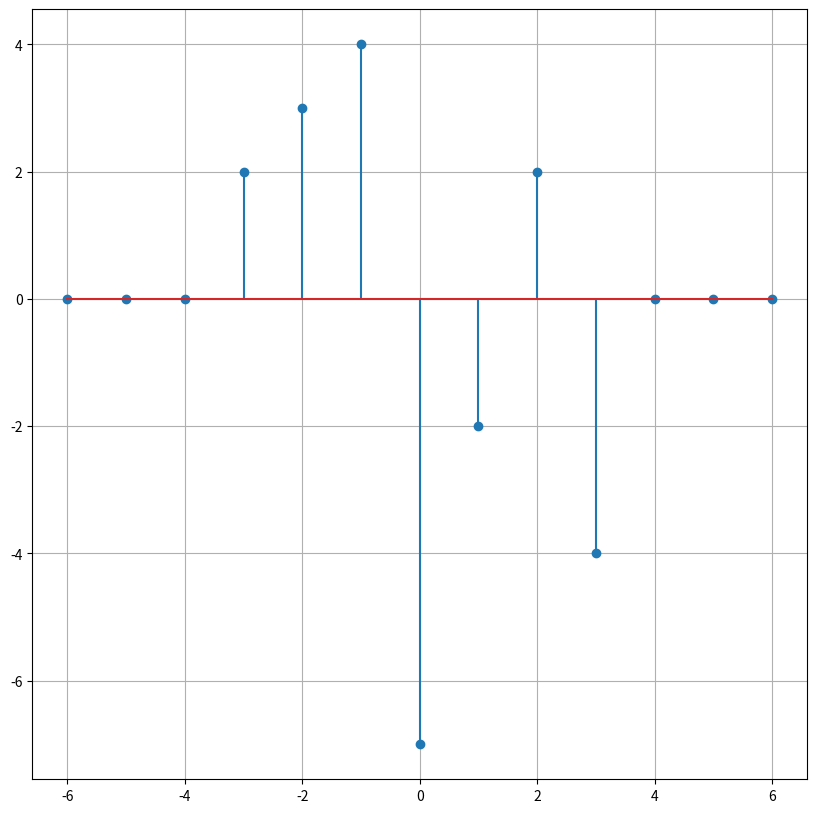

Recreate this plot in Python.
import numpy as np
import matplotlib.pyplot as plt

start = -3
end = 3

n = np.arange(start, end+1)
x = np.where(n==0, 1, 0)
h = np.array([2, 3, 4, -7, -2, 2, -4])

ny = np.arange(-6, 7)
y = np.convolve(x, h)

print(y)

plt.figure(figsize=(10, 10))
plt.grid()
plt.stem(ny, y)
plt.show()